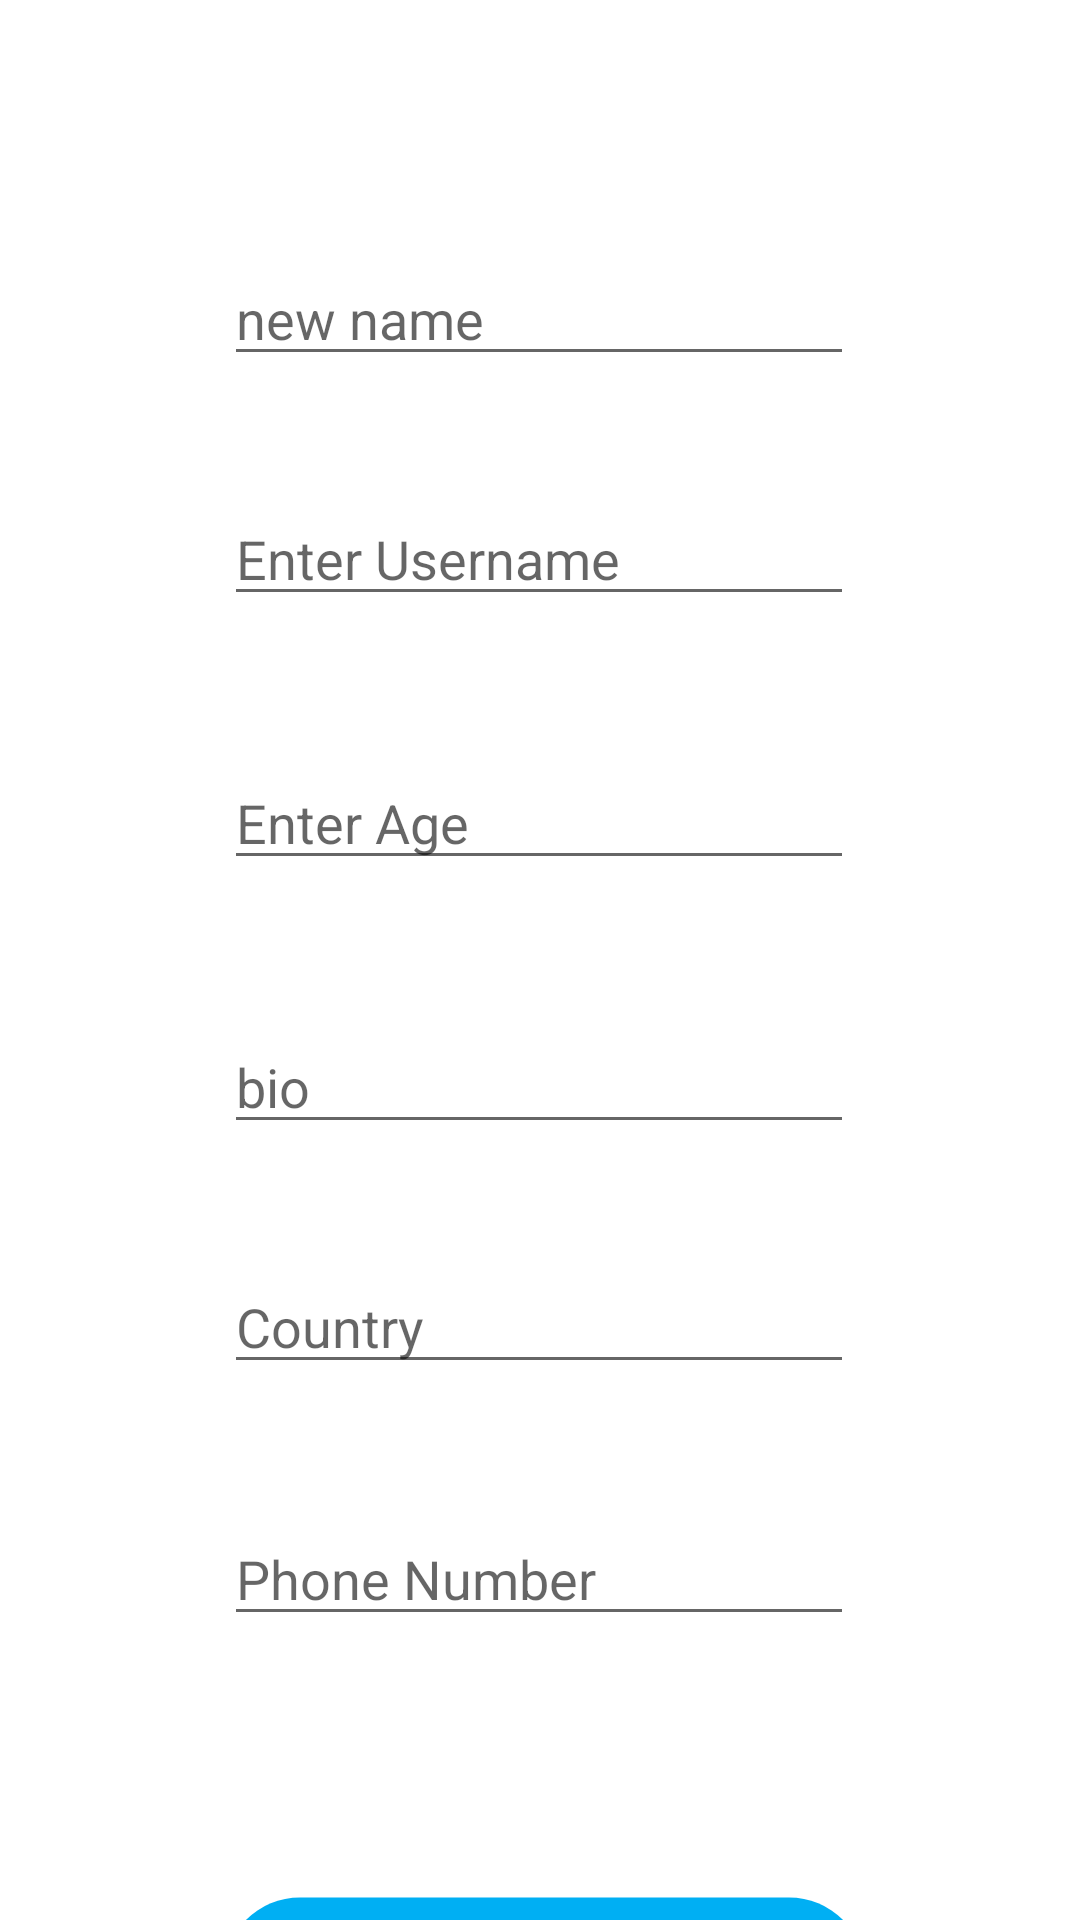

Produce the Android XML layout that renders to this screen, including the resource entries it uses.
<!-- AndroidManifest.xml: application theme Theme.TwitterMwitu -->
<!-- res/layout/activity_edit_profile2.xml -->
<?xml version="1.0" encoding="utf-8"?>
<androidx.constraintlayout.widget.ConstraintLayout xmlns:android="http://schemas.android.com/apk/res/android"
    xmlns:app="http://schemas.android.com/apk/res-auto"
    xmlns:tools="http://schemas.android.com/tools"
    android:layout_width="match_parent"
    android:layout_height="match_parent"
    tools:context=".EditProfile">

    <EditText
        android:id="@+id/name"
        android:layout_width="wrap_content"
        android:layout_height="wrap_content"
        android:layout_marginTop="84dp"
        android:ems="10"
        android:hint="new name"
        android:inputType="textPersonName"
        android:text=""
        app:layout_constraintEnd_toEndOf="parent"
        app:layout_constraintHorizontal_bias="0.497"
        app:layout_constraintStart_toStartOf="parent"
        app:layout_constraintTop_toTopOf="parent" />

    <EditText
        android:id="@+id/Phonenumber"
        android:layout_width="wrap_content"
        android:layout_height="wrap_content"
        android:layout_marginTop="504dp"
        android:ems="10"
        android:hint="Phone Number"
        android:inputType="textPersonName"
        android:text=""
        app:layout_constraintEnd_toEndOf="parent"
        app:layout_constraintHorizontal_bias="0.497"
        app:layout_constraintStart_toStartOf="parent"
        app:layout_constraintTop_toTopOf="parent" />

    <EditText
        android:id="@+id/country"
        android:layout_width="wrap_content"
        android:layout_height="wrap_content"
        android:layout_marginTop="420dp"
        android:ems="10"
        android:hint="Country"
        android:inputType="textPersonName"
        android:text=""
        app:layout_constraintEnd_toEndOf="parent"
        app:layout_constraintHorizontal_bias="0.497"
        app:layout_constraintStart_toStartOf="parent"
        app:layout_constraintTop_toTopOf="parent" />

    <EditText
        android:id="@+id/Bio"
        android:layout_width="wrap_content"
        android:layout_height="wrap_content"
        android:layout_marginTop="340dp"
        android:ems="10"
        android:hint="bio"
        android:inputType="textPersonName"
        android:text=""
        app:layout_constraintEnd_toEndOf="parent"
        app:layout_constraintHorizontal_bias="0.497"
        app:layout_constraintStart_toStartOf="parent"
        app:layout_constraintTop_toTopOf="parent" />

    <androidx.appcompat.widget.AppCompatButton
        android:id="@+id/oval"
        android:layout_width="215dp"
        android:layout_height="52dp"
        android:layout_marginTop="632dp"
        android:background="@drawable/circlebtn"
        android:backgroundTint="#5AAFF3"
        android:backgroundTintMode="multiply"
        android:text="Update"
        android:textAllCaps="false"
        android:textColor="#F4EEEE"
        app:layout_constraintEnd_toEndOf="parent"
        app:layout_constraintHorizontal_bias="0.51"
        app:layout_constraintStart_toStartOf="parent"
        app:layout_constraintTop_toTopOf="parent" />

    <EditText
        android:id="@+id/USernamee"
        android:layout_width="wrap_content"
        android:layout_height="wrap_content"
        android:layout_marginTop="164dp"
        android:ems="10"
        android:hint="Enter Username"
        android:inputType="textPersonName"
        app:layout_constraintEnd_toEndOf="parent"
        app:layout_constraintHorizontal_bias="0.497"
        app:layout_constraintStart_toStartOf="parent"
        app:layout_constraintTop_toTopOf="parent" />

    <EditText
        android:id="@+id/Age"
        android:layout_width="wrap_content"
        android:layout_height="wrap_content"
        android:layout_marginTop="252dp"
        android:ems="10"
        android:inputType="textPersonName"
        android:hint="Enter Age"
        app:layout_constraintEnd_toEndOf="parent"
        app:layout_constraintHorizontal_bias="0.497"
        app:layout_constraintStart_toStartOf="parent"
        app:layout_constraintTop_toTopOf="parent" />

</androidx.constraintlayout.widget.ConstraintLayout>
<!-- resources referenced by this layout -->
<resources>
  <!-- drawable circlebtn (drawable) -->
  <?xml version="1.0" encoding="UTF-8"?>
  <shape xmlns:android="http://schemas.android.com/apk/res/android">
  
      <corners android:radius="100dp" />
      <stroke android:color="#00FF" android:width="1dp" />
      <solid android:color="#00FFFF" />
  
  </shape>
  <style name="Theme.TwitterMwitu" parent="Theme.MaterialComponents.DayNight.DarkActionBar">
          
          <item name="colorPrimary">@color/purple_500</item>
          <item name="colorPrimaryVariant">@color/purple_700</item>
          <item name="colorOnPrimary">@color/white</item>
          
          <item name="colorSecondary">@color/teal_200</item>
          <item name="colorSecondaryVariant">@color/teal_700</item>
          <item name="colorOnSecondary">@color/black</item>
          
          <item name="android:statusBarColor">?attr/colorPrimaryVariant</item>
          
      </style>
  <!-- not gathered from this repository: default colours our renderer supplied (Android Studio template values) -->
  <color name="purple_500">#FF6200EE</color>
  <color name="purple_700">#FF3700B3</color>
  <color name="teal_200">#FF03DAC5</color>
  <color name="teal_700">#FF018786</color>
  <color name="black">#FF000000</color>
  <color name="white">#FFFFFFFF</color>
</resources>
